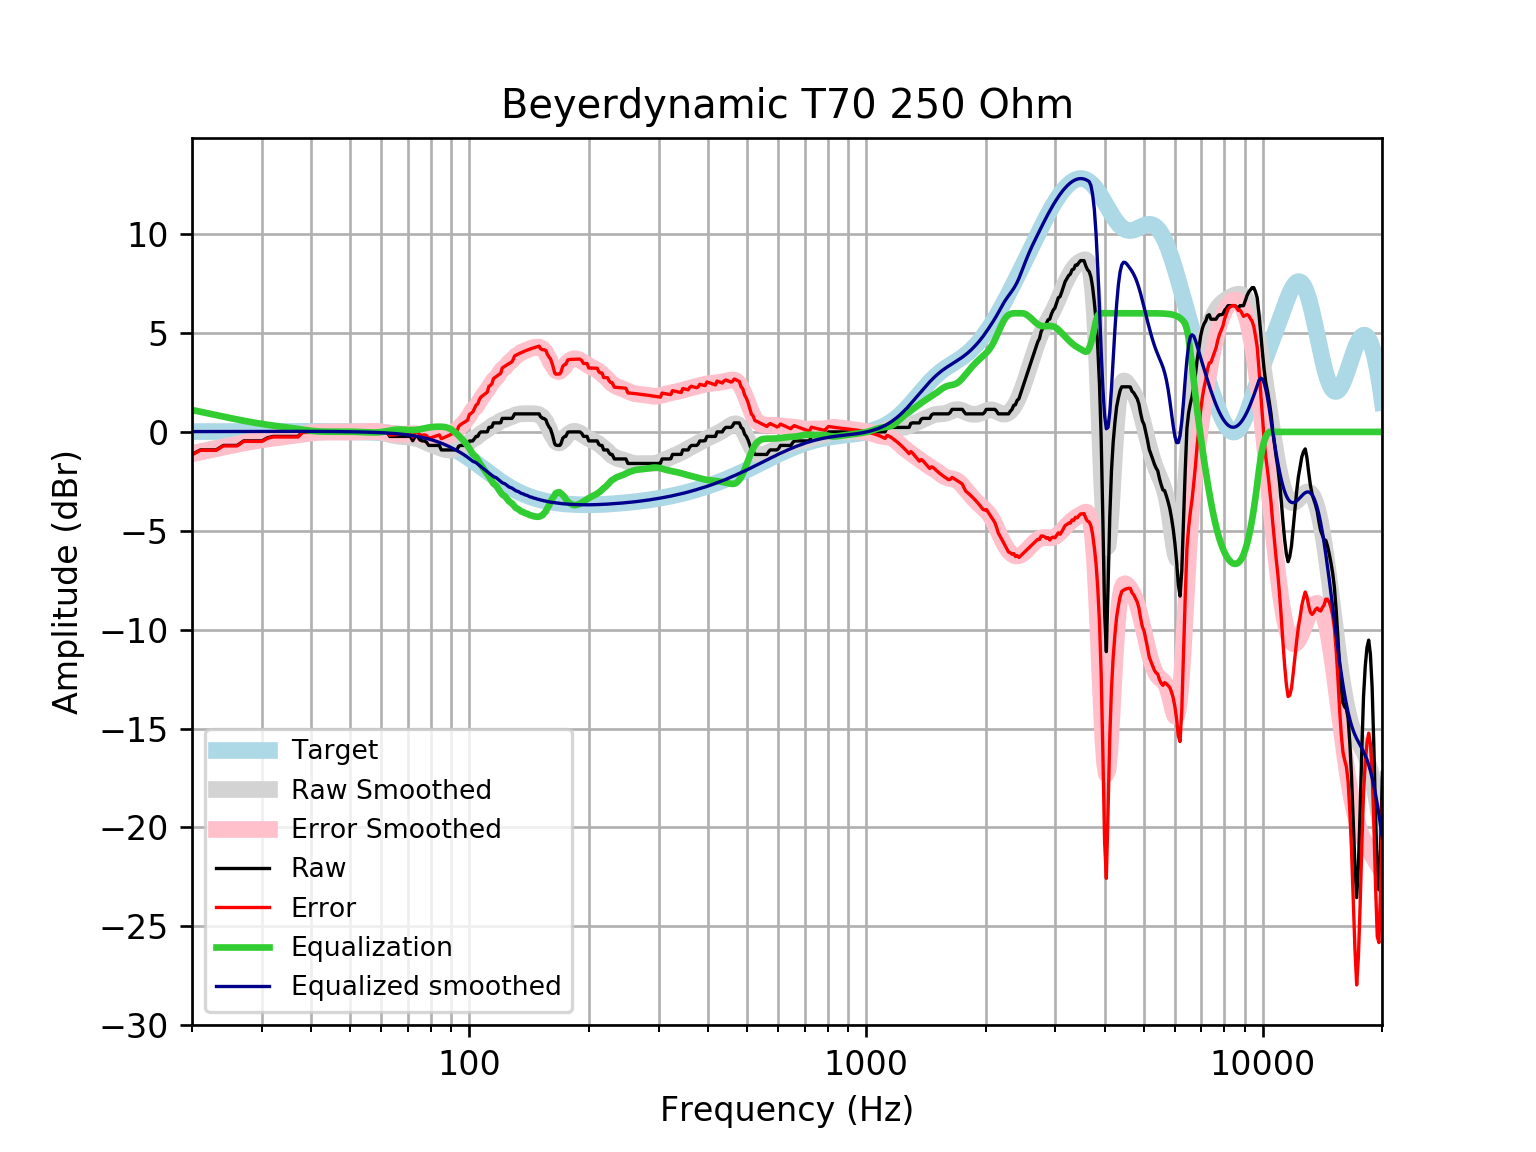

Values plotted in this chart, from the file beside it:
frequency, raw, error, smoothed, error_smoothed, equalization, equalized_raw, equalized_smoothed, target
20, -1.14, -1.156, -1.092, -1.108, 1.108, -0.0314, 0.01646, 0.01648
21, -0.9117, -0.9293, -1, -1.018, 1.018, 0.1059, 0.01765, 0.01765
22, -0.9117, -0.9304, -0.9126, -0.9313, 0.9313, 0.01965, 0.01877, 0.01876
23, -0.9117, -0.9315, -0.8295, -0.8494, 0.8494, -0.06232, 0.01984, 0.01983
24, -0.6838, -0.7046, -0.7508, -0.7717, 0.7717, 0.08794, 0.02085, 0.02084
25, -0.6838, -0.7056, -0.6763, -0.6981, 0.6981, 0.01431, 0.02181, 0.02179
26, -0.6838, -0.7065, -0.6061, -0.6288, 0.6288, -0.05495, 0.02271, 0.02269
27, -0.4558, -0.4794, -0.5407, -0.5643, 0.5643, 0.1084, 0.02355, 0.02353
28, -0.4558, -0.4802, -0.4805, -0.5049, 0.5049, 0.04902, 0.02433, 0.02431
29, -0.4558, -0.4809, -0.4261, -0.4511, 0.4511, -0.004747, 0.02504, 0.02502
30, -0.4558, -0.4815, -0.3774, -0.4031, 0.4031, -0.05276, 0.02567, 0.02566
31, -0.2983, -0.3245, -0.3342, -0.3605, 0.3605, 0.06216, 0.02623, 0.02622
32, -0.2279, -0.2546, -0.2956, -0.3223, 0.3223, 0.09436, 0.02668, 0.02668
33, -0.2279, -0.255, -0.26, -0.287, 0.287, 0.05913, 0.02704, 0.02704
34, -0.2279, -0.2552, -0.2258, -0.2531, 0.2531, 0.02515, 0.02728, 0.02728
35, -0.2279, -0.2553, -0.1915, -0.2189, 0.2189, -0.008979, 0.0274, 0.0274
36, -0.2279, -0.2553, -0.1566, -0.184, 0.184, -0.04394, 0.02739, 0.02739
37, -0.2279, -0.2552, -0.1213, -0.1485, 0.1485, -0.07939, 0.02723, 0.02723
38, 0.0, -0.02692, -0.08704, -0.114, 0.114, 0.114, 0.02691, 0.02692
39, 0.0, -0.02644, -0.05577, -0.0822, 0.0822, 0.0822, 0.02643, 0.02644
40, 0.0, -0.02579, -0.02954, -0.05532, 0.05532, 0.05532, 0.02578, 0.02579
41, 0.0, -0.02496, -0.009807, -0.03476, 0.03476, 0.03476, 0.02495, 0.02496
42, 0.0, -0.02393, 0.002927, -0.021, 0.021, 0.021, 0.02393, 0.02393
43, 0.0, -0.02272, 0.009258, -0.01346, 0.01346, 0.01346, 0.02272, 0.02272
44, 0.0, -0.0213, 0.01062, -0.01068, 0.01068, 0.01068, 0.0213, 0.0213
45, 0.0, -0.01967, 0.00887, -0.01081, 0.01081, 0.01081, 0.01968, 0.01967
46, 0.0, -0.01783, 0.00575, -0.0121, 0.0121, 0.0121, 0.01785, 0.01783
47, 0.0, -0.01577, 0.002577, -0.01321, 0.01321, 0.01321, 0.01579, 0.01577
48, 0.0, -0.01347, 9.847869100552839e-05, -0.01341, 0.01341, 0.01341, 0.0135, 0.01347
49, 0.0, -0.01094, -0.001412, -0.01239, 0.01239, 0.01239, 0.01097, 0.01094
50, 0.0, -0.008144, -0.001928, -0.01011, 0.01011, 0.01011, 0.008186, 0.008144
51, 0.0, -0.00508, -0.001454, -0.00658, 0.00658, 0.00658, 0.005126, 0.00508
52, 0.0, -0.001724, 5.6670834876592675e-05, -0.001717, 0.001717, 0.001717, 0.001774, 0.001724
53, 0.0, 0.001946, 0.002614, 0.004508, -0.004508, -0.004508, -0.001894, -0.001946
54, 0.0, 0.005958, 0.00596, 0.01186, -0.01186, -0.01186, -0.005905, -0.005958
55, 0.0, 0.01034, 0.009319, 0.01961, -0.01961, -0.01961, -0.01029, -0.01034
56, 0.0, 0.01514, 0.01127, 0.02636, -0.02636, -0.02636, -0.01508, -0.01514
57, 0.0, 0.02038, 0.009881, 0.03021, -0.03021, -0.03021, -0.02033, -0.02038
58, 0.0, 0.02611, 0.003052, 0.02912, -0.02912, -0.02912, -0.02607, -0.02611
59, 0.0, 0.03238, -0.01087, 0.02148, -0.02148, -0.02148, -0.03234, -0.03238
60, 0.0, 0.03925, -0.03252, 0.006689, -0.006689, -0.006689, -0.03921, -0.03925
61, 0.0, 0.04675, -0.06118, -0.01445, 0.01445, 0.01445, -0.04672, -0.04675
62, 0.0, 0.05496, -0.09469, -0.03975, 0.03975, 0.03975, -0.05494, -0.05496
63, -0.2279, -0.164, -0.1299, -0.06599, 0.06599, -0.1619, -0.06392, -0.06393
64, -0.2279, -0.1542, -0.1634, -0.08964, 0.08964, -0.1383, -0.07372, -0.07373
65, -0.2279, -0.1435, -0.1921, -0.1077, 0.1077, -0.1203, -0.0844, -0.08441
66, -0.2279, -0.1319, -0.2142, -0.1182, 0.1182, -0.1097, -0.09604, -0.09603
67, -0.2279, -0.1193, -0.2296, -0.121, 0.121, -0.107, -0.1087, -0.1087
68, -0.2279, -0.1055, -0.2396, -0.1172, 0.1172, -0.1108, -0.1224, -0.1224
69, -0.2279, -0.09069, -0.2466, -0.1093, 0.1093, -0.1186, -0.1372, -0.1372
70, -0.2279, -0.07465, -0.254, -0.1007, 0.1007, -0.1272, -0.1533, -0.1533
71, -0.2279, -0.05735, -0.2651, -0.09445, 0.09445, -0.1335, -0.1706, -0.1706
72, -0.4487, -0.2595, -0.2826, -0.09338, 0.09338, -0.3553, -0.1892, -0.1892
73, -0.2279, -0.01877, -0.3084, -0.09917, 0.09917, -0.1288, -0.2092, -0.2092
74, -0.2279, 0.002627, -0.3428, -0.1122, 0.1122, -0.1157, -0.2306, -0.2305
75, -0.3981, -0.1447, -0.385, -0.1316, 0.1316, -0.2665, -0.2535, -0.2534
76, -0.4558, -0.1781, -0.433, -0.1552, 0.1552, -0.3007, -0.2778, -0.2778
77, -0.4558, -0.1522, -0.484, -0.1802, 0.1802, -0.2756, -0.3037, -0.3037
78, -0.519, -0.1878, -0.5353, -0.204, 0.204, -0.315, -0.3312, -0.3312
79, -0.6838, -0.3235, -0.5847, -0.2244, 0.2244, -0.4594, -0.3604, -0.3603
... 553 more rows
